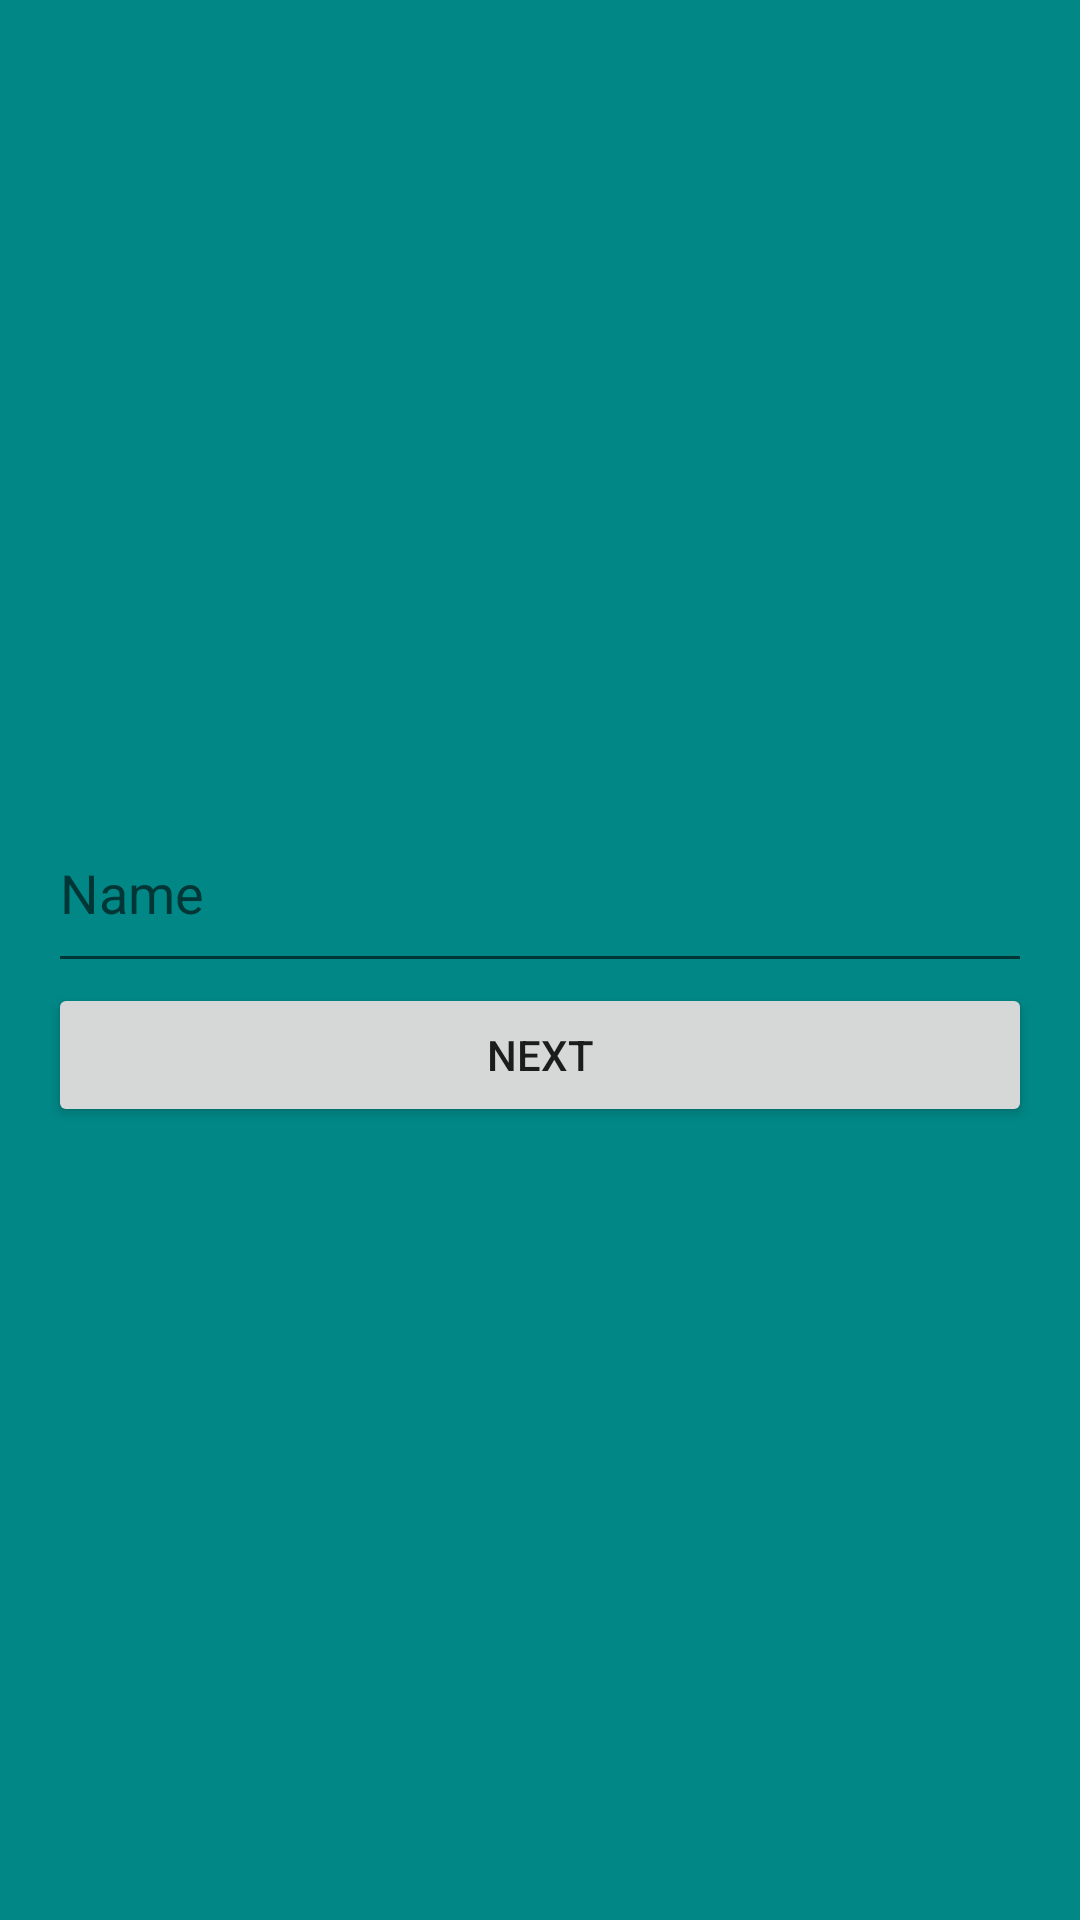

Layout XML and referenced resources for this Android screen:
<!-- AndroidManifest.xml: application theme Theme.Gakvetili -->
<!-- res/layout/activity_main.xml -->
<?xml version="1.0" encoding="utf-8"?>
<androidx.constraintlayout.widget.ConstraintLayout xmlns:android="http://schemas.android.com/apk/res/android"
    xmlns:app="http://schemas.android.com/apk/res-auto"
    xmlns:tools="http://schemas.android.com/tools"
    android:layout_width="match_parent"
    android:layout_height="match_parent"
    tools:context=".MainActivity"
    android:background="@color/teal_700">

    <LinearLayout
        android:id="@+id/linearLayout"
        android:layout_width="match_parent"
        android:layout_height="wrap_content"
        android:layout_marginStart="16dp"
        android:layout_marginEnd="16dp"
        android:orientation="vertical"
        app:layout_constraintBottom_toBottomOf="parent"
        app:layout_constraintEnd_toEndOf="parent"
        app:layout_constraintStart_toStartOf="parent"
        app:layout_constraintTop_toTopOf="parent">

        <EditText
            android:id="@+id/editTextName"
            android:layout_width="match_parent"
            android:layout_height="63dp"
            android:ems="10"
            android:hint="Name"
            android:inputType="textPersonName" />

        <Button
            android:id="@+id/button"
            android:layout_width="match_parent"
            android:layout_height="wrap_content"
            android:text="next"
            app:layout_constraintBottom_toBottomOf="parent"
            app:layout_constraintEnd_toEndOf="parent"
            app:layout_constraintHorizontal_bias="0.498"
            app:layout_constraintStart_toStartOf="parent"
            app:layout_constraintTop_toBottomOf="@+id/Mybutton"
            app:layout_constraintVertical_bias="0.172" />
    </LinearLayout>



</androidx.constraintlayout.widget.ConstraintLayout>
<!-- resources referenced by this layout -->
<resources>
  <style name="Theme.Gakvetili" parent="Theme.MaterialComponents.DayNight.DarkActionBar">
          
          <item name="colorPrimary">@color/purple_500</item>
          <item name="colorPrimaryVariant">@color/purple_700</item>
          <item name="colorOnPrimary">@color/white</item>
          
          <item name="colorSecondary">@color/teal_200</item>
          <item name="colorSecondaryVariant">@color/teal_700</item>
          <item name="colorOnSecondary">@color/black</item>
          
          <item name="android:statusBarColor">?attr/colorPrimaryVariant</item>
          
      </style>
  <!-- not gathered from this repository: default colours our renderer supplied (Android Studio template values) -->
  <color name="purple_500">#FF6200EE</color>
  <color name="purple_700">#FF3700B3</color>
  <color name="teal_200">#FF03DAC5</color>
  <color name="teal_700">#FF018786</color>
  <color name="black">#FF000000</color>
  <color name="white">#FFFFFFFF</color>
</resources>
